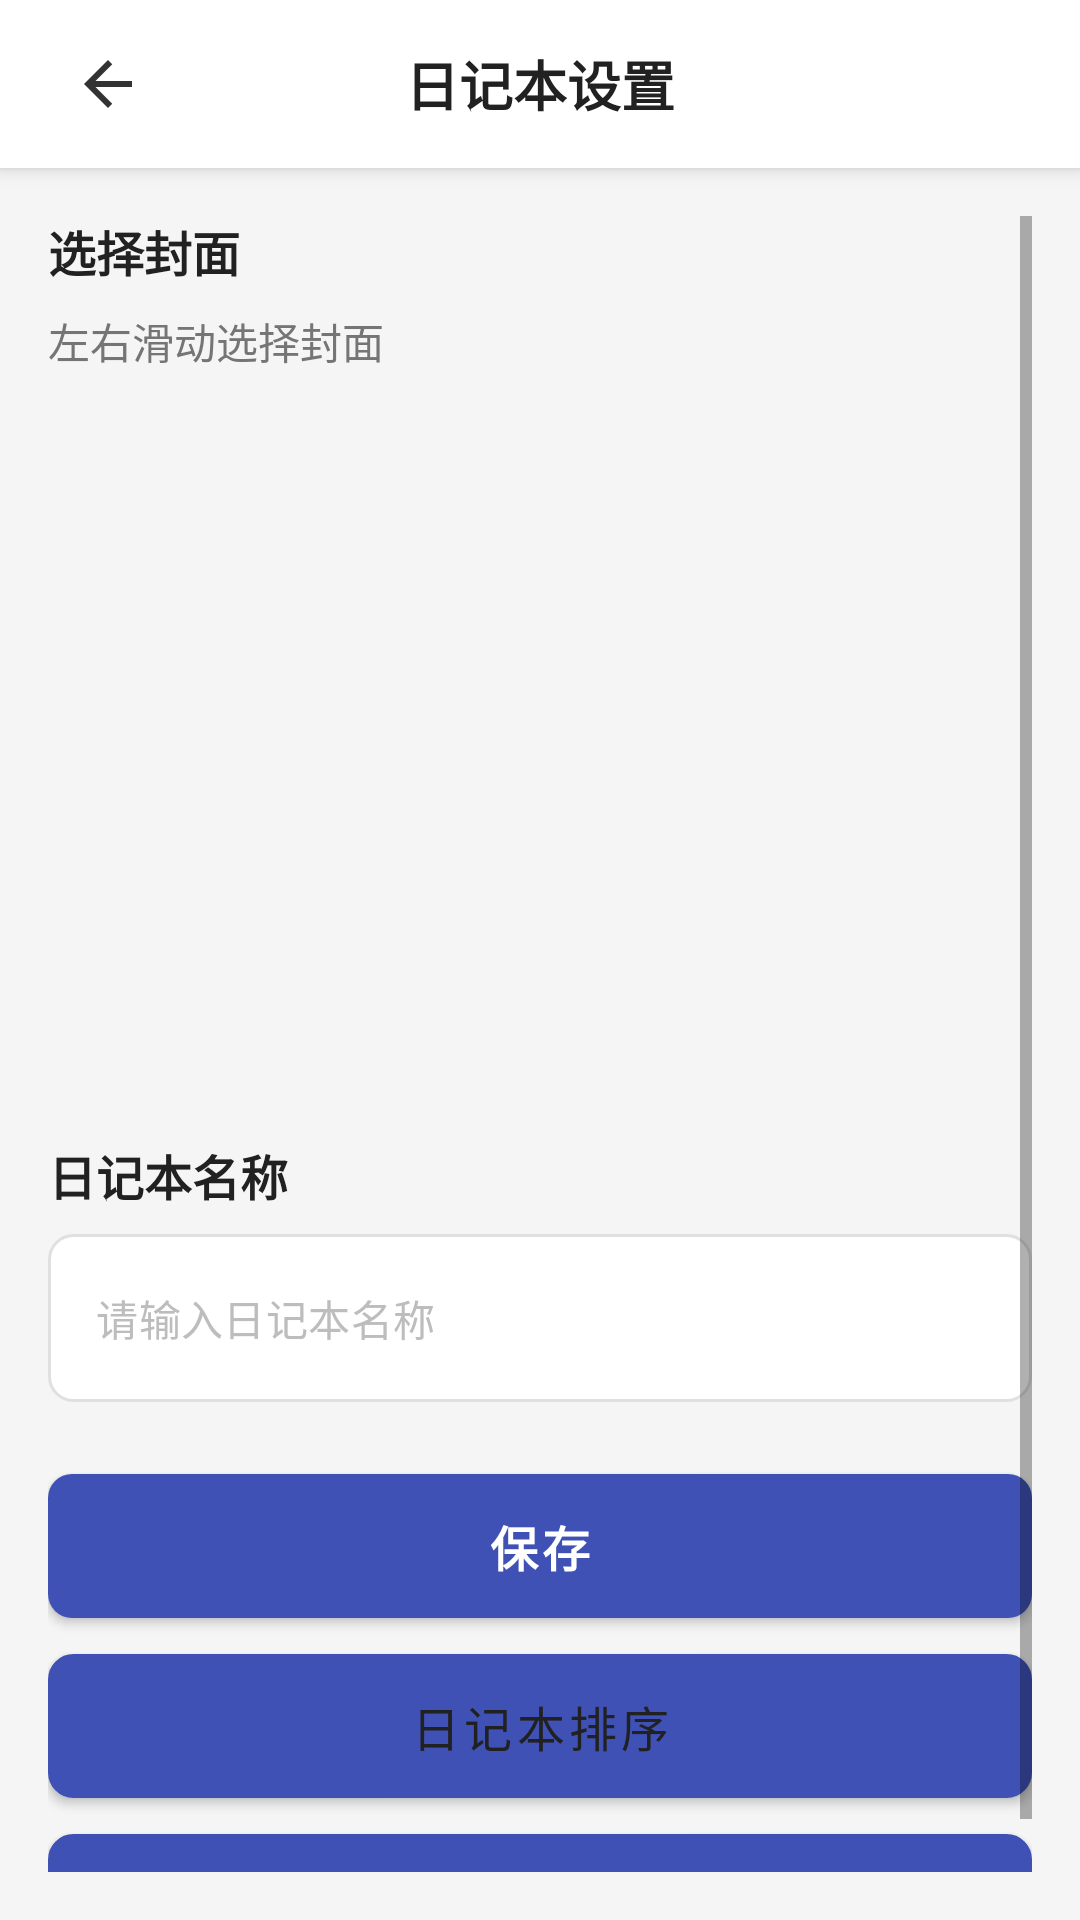

Android layout source for this screen:
<!-- AndroidManifest.xml: activity theme Theme.TrailDiary -->
<!-- res/layout/activity_notebook_setting.xml -->
<?xml version="1.0" encoding="utf-8"?>
<LinearLayout xmlns:android="http://schemas.android.com/apk/res/android"
    xmlns:tools="http://schemas.android.com/tools"
    android:id="@+id/main"
    android:layout_width="match_parent"
    android:layout_height="match_parent"
    android:orientation="vertical"
    android:background="@color/window_background"
    tools:context=".activity.NotebookSettingActivity">

    
    <LinearLayout
        android:layout_width="match_parent"
        android:layout_height="?attr/actionBarSize"
        android:orientation="horizontal"
        android:background="@color/white"
        android:elevation="4dp"
        android:gravity="center_vertical"
        android:paddingHorizontal="12dp">

        
        <ImageButton
            android:id="@+id/btn_back"
            android:layout_width="48dp"
            android:layout_height="48dp"
            android:src="@drawable/ic_back_arrow"
            android:background="?attr/selectableItemBackgroundBorderless"
            android:contentDescription="返回" />

        
        <TextView
            android:id="@+id/tv_title"
            android:layout_width="0dp"
            android:layout_height="wrap_content"
            android:layout_weight="1"
            android:gravity="center"
            android:text="日记本设置"
            android:textSize="18sp"
            android:textStyle="bold"
            android:textColor="@color/text_primary" />

        
        <View
            android:layout_width="48dp"
            android:layout_height="48dp" />

    </LinearLayout>

    
    <ScrollView
        android:layout_width="match_parent"
        android:layout_height="match_parent"
        android:padding="16dp">

        <LinearLayout
            android:layout_width="match_parent"
            android:layout_height="wrap_content"
            android:orientation="vertical">

            
            <TextView
                android:layout_width="match_parent"
                android:layout_height="wrap_content"
                android:text="选择封面"
                android:textSize="16sp"
                android:textStyle="bold"
                android:textColor="@color/text_primary"
                android:layout_marginBottom="8dp" />

            <TextView
                android:layout_width="match_parent"
                android:layout_height="wrap_content"
                android:text="左右滑动选择封面"
                android:textSize="14sp"
                android:textColor="@color/text_secondary"
                android:layout_marginBottom="12dp" />

            
            <androidx.viewpager.widget.ViewPager
                android:id="@+id/viewPager"
                android:layout_width="match_parent"
                android:layout_height="220dp"
                android:layout_marginBottom="24dp"
                android:clipToPadding="false"
                android:clipChildren="false"
                android:paddingStart="16dp"
                android:paddingEnd="60dp"
                android:overScrollMode="never" />

            
            <TextView
                android:layout_width="match_parent"
                android:layout_height="wrap_content"
                android:text="日记本名称"
                android:textSize="16sp"
                android:textStyle="bold"
                android:textColor="@color/text_primary"
                android:layout_marginBottom="8dp" />

            <EditText
                android:id="@+id/et_notebook_name"
                android:layout_width="match_parent"
                android:layout_height="wrap_content"
                android:hint="请输入日记本名称"
                android:maxLines="1"
                android:inputType="text"
                android:background="@drawable/bg_edittext"
                android:padding="12dp"
                android:layout_marginBottom="24dp" />

            
            <Button
                android:id="@+id/btn_save"
                android:layout_width="match_parent"
                android:layout_height="48dp"
                android:text="保存"
                android:textSize="16sp"
                android:textStyle="bold"
                android:background="@drawable/selector_button"
                android:layout_marginBottom="12dp" />

            
            <Button
                android:id="@+id/btn_sort"
                android:layout_width="match_parent"
                android:layout_height="48dp"
                android:text="日记本排序"
                android:textSize="16sp"
                android:textColor="@color/text_primary"
                android:background="@drawable/bg_button_border"
                android:layout_marginBottom="12dp" />

            
            <Button
                android:id="@+id/btn_delete"
                android:layout_width="match_parent"
                android:layout_height="48dp"
                android:text="删除日记本"
                android:textSize="16sp"
                android:textColor="@color/error"
                android:background="@drawable/bg_button_border" />

        </LinearLayout>
    </ScrollView>

</LinearLayout>
<!-- resources referenced by this layout -->
<resources>
  <color name="error">#F44336</color>
  <color name="text_primary">#212121</color>
  <color name="text_secondary">#757575</color>
  <color name="white">#FFFFFF</color>
  <color name="window_background">#F5F5F5</color>
  <!-- drawable bg_button_border (drawable) -->
  <?xml version="1.0" encoding="utf-8"?>
  
  <shape xmlns:android="http://schemas.android.com/apk/res/android">
      <solid android:color="@color/white" />
      <stroke android:width="1dp" android:color="@color/border_color" />
      <corners android:radius="8dp" />
  </shape>
  <!-- drawable ic_back_arrow (drawable) -->
  <?xml version="1.0" encoding="utf-8"?>
  
  <vector xmlns:android="http://schemas.android.com/apk/res/android"
      android:width="24dp"
      android:height="24dp"
      android:viewportWidth="24"
      android:viewportHeight="24">
      <path
          android:fillColor="@color/primary_text"
          android:pathData="M20,11H7.83l5.59,-5.59L12,4l-8,8 8,8 1.41,-1.41L7.83,13H20v-2z" />
  </vector>
  <!-- drawable selector_button (drawable) -->
  <?xml version="1.0" encoding="utf-8"?>
  
  <selector xmlns:android="http://schemas.android.com/apk/res/android">
      <item android:state_pressed="true">
          <shape>
              <solid android:color="@color/primary_dark" />
              <corners android:radius="8dp" />
          </shape>
      </item>
      <item android:state_enabled="false">
          <shape>
              <solid android:color="@color/gray_300" />
              <corners android:radius="8dp" />
          </shape>
      </item>
      <item>
          <shape>
              <solid android:color="@color/primary" />
              <corners android:radius="8dp" />
          </shape>
      </item>
  </selector>
  <color name="border_color">#E0E0E0</color>
  <dimen name="corner_radius_medium">8dp</dimen>
  <color name="primary">#3F51B5</color>
  <color name="gray_100">#F5F5F5</color>
  <color name="primary_text">#FF333333</color>
  <color name="primary_dark">#303F9F</color>
  <color name="gray_300">#E0E0E0</color>
  <color name="secondary">#FF9800</color>
  <color name="secondary_dark">#F57C00</color>
  <color name="text_hint">#BDBDBD</color>
  <color name="gray_50">#FAFAFA</color>
  <style name="Widget.TrailDiary.Button" parent="Widget.MaterialComponents.Button">
          <item name="android:textColor">@color/white</item>
          <item name="android:textSize">@dimen/text_size_medium</item>
          <item name="android:padding">@dimen/padding_medium</item>
          <item name="cornerRadius">@dimen/corner_radius_medium</item>
          <item name="android:elevation">@dimen/elevation_small</item>
          <item name="android:stateListAnimator">@null</item>
      </style>
  <style name="Widget.TrailDiary.EditText" parent="Widget.MaterialComponents.TextInputEditText.OutlinedBox">
          <item name="android:textSize">@dimen/text_size_medium</item>
          <item name="android:padding">@dimen/padding_medium</item>
          <item name="android:background">@drawable/bg_edittext</item>
          <item name="android:minHeight">@dimen/input_height</item>
      </style>
  <style name="Widget.TrailDiary.TextInputLayout" parent="Widget.MaterialComponents.TextInputLayout.OutlinedBox">
          <item name="boxCornerRadiusBottomEnd">@dimen/corner_radius_medium</item>
          <item name="boxCornerRadiusBottomStart">@dimen/corner_radius_medium</item>
          <item name="boxCornerRadiusTopEnd">@dimen/corner_radius_medium</item>
          <item name="boxCornerRadiusTopStart">@dimen/corner_radius_medium</item>
          <item name="boxStrokeColor">@color/border_color</item>
          <item name="boxBackgroundColor">@color/white</item>
          <item name="hintTextColor">@color/text_hint</item>
      </style>
  <dimen name="text_size_medium">14sp</dimen>
  <dimen name="padding_medium">12dp</dimen>
  <dimen name="elevation_small">2dp</dimen>
  <dimen name="input_height">56dp</dimen>
</resources>
